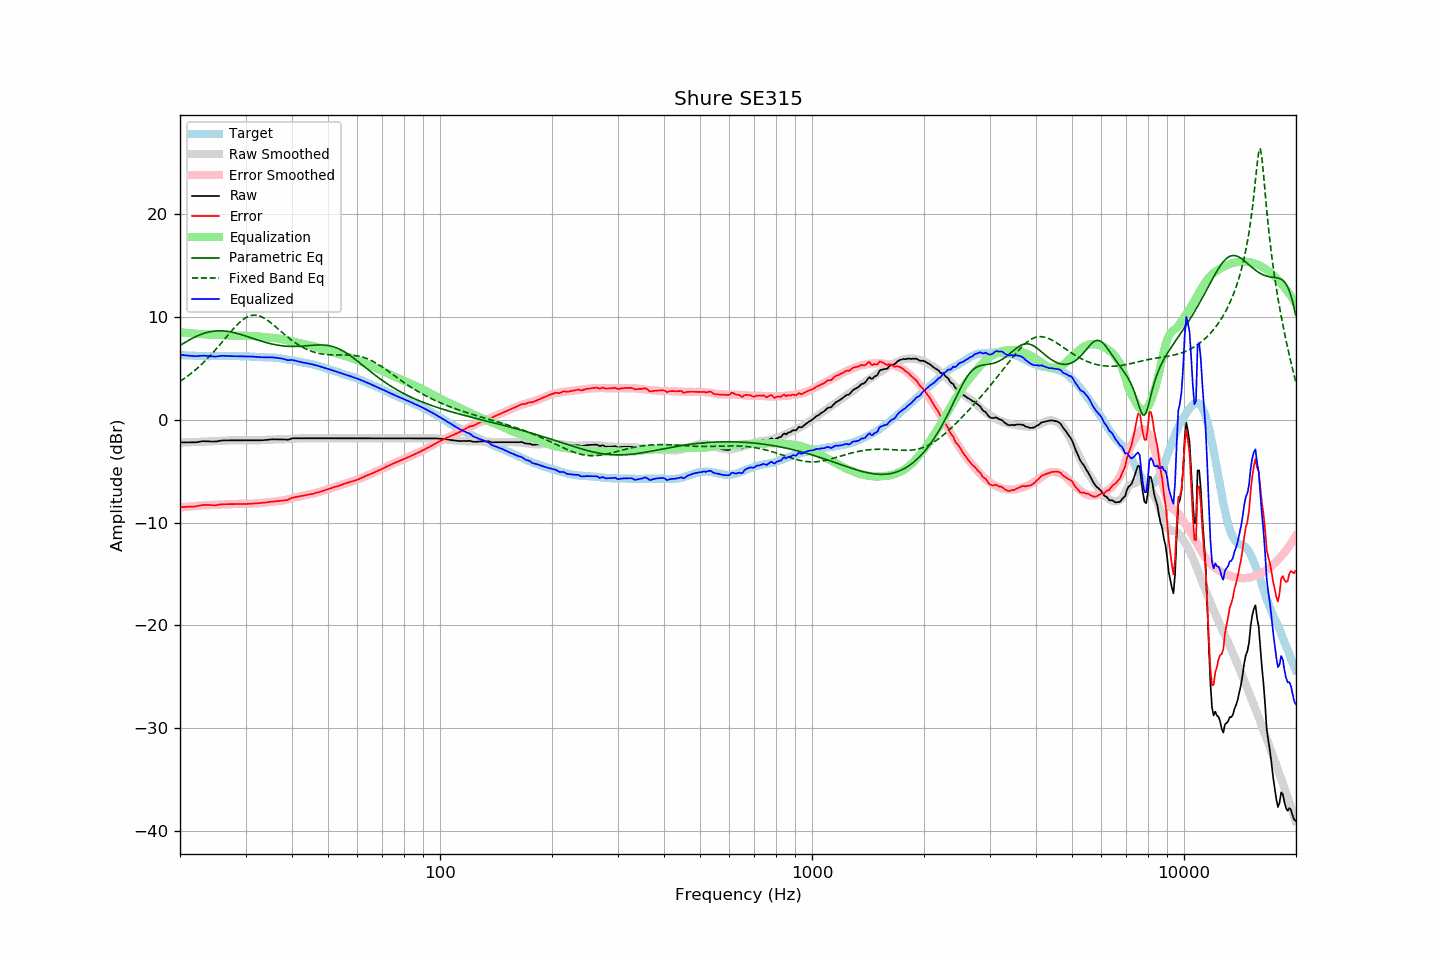

Values plotted in this chart, from the file beside it:
frequency, raw, error, smoothed, error_smoothed, equalization, parametric_eq, fixed_band_eq, equalized_raw, equalized_smoothed, target
20.00, -2.20, -8.50, -2.22, -8.53, 8.53, 7.23, 3.74, 6.33, 6.31, 6.30
20.20, -2.20, -8.49, -2.22, -8.51, 8.51, 7.33, 3.84, 6.31, 6.30, 6.29
20.40, -2.20, -8.48, -2.21, -8.49, 8.49, 7.42, 3.95, 6.29, 6.29, 6.28
20.61, -2.20, -8.48, -2.20, -8.48, 8.48, 7.52, 4.06, 6.28, 6.28, 6.28
20.81, -2.20, -8.46, -2.19, -8.46, 8.46, 7.61, 4.17, 6.26, 6.27, 6.26
21.02, -2.20, -8.46, -2.19, -8.44, 8.44, 7.70, 4.29, 6.25, 6.26, 6.26
21.23, -2.20, -8.45, -2.18, -8.43, 8.43, 7.79, 4.40, 6.23, 6.25, 6.25
21.44, -2.20, -8.46, -2.17, -8.42, 8.42, 7.87, 4.53, 6.22, 6.24, 6.26
21.66, -2.20, -8.44, -2.17, -8.40, 8.40, 7.95, 4.65, 6.20, 6.24, 6.25
21.87, -2.20, -8.43, -2.16, -8.39, 8.39, 8.03, 4.78, 6.19, 6.23, 6.23
22.09, -2.19, -8.41, -2.15, -8.38, 8.38, 8.11, 4.92, 6.19, 6.22, 6.22
22.31, -2.16, -8.38, -2.15, -8.36, 8.36, 8.18, 5.05, 6.21, 6.22, 6.22
22.54, -2.13, -8.34, -2.14, -8.35, 8.35, 8.24, 5.19, 6.22, 6.21, 6.21
22.76, -2.11, -8.32, -2.13, -8.34, 8.34, 8.31, 5.34, 6.23, 6.21, 6.21
22.99, -2.08, -8.28, -2.12, -8.33, 8.33, 8.36, 5.49, 6.25, 6.20, 6.20
23.22, -2.08, -8.27, -2.12, -8.32, 8.32, 8.42, 5.64, 6.24, 6.20, 6.19
23.45, -2.09, -8.29, -2.11, -8.31, 8.31, 8.46, 5.79, 6.22, 6.20, 6.20
23.69, -2.09, -8.27, -2.10, -8.30, 8.30, 8.51, 5.95, 6.21, 6.19, 6.19
23.92, -2.10, -8.28, -2.10, -8.29, 8.29, 8.55, 6.11, 6.19, 6.19, 6.18
24.16, -2.10, -8.29, -2.09, -8.28, 8.28, 8.58, 6.28, 6.18, 6.19, 6.19
24.40, -2.11, -8.31, -2.08, -8.28, 8.28, 8.60, 6.45, 6.17, 6.19, 6.20
24.65, -2.11, -8.31, -2.08, -8.27, 8.27, 8.63, 6.62, 6.16, 6.19, 6.20
24.89, -2.12, -8.32, -2.07, -8.27, 8.27, 8.64, 6.80, 6.15, 6.19, 6.20
25.14, -2.10, -8.29, -2.07, -8.26, 8.26, 8.65, 6.98, 6.16, 6.20, 6.20
25.39, -2.07, -8.26, -2.06, -8.26, 8.26, 8.66, 7.16, 6.19, 6.20, 6.19
25.65, -2.04, -8.23, -2.05, -8.25, 8.25, 8.66, 7.34, 6.21, 6.20, 6.19
25.91, -2.01, -8.21, -2.04, -8.24, 8.24, 8.66, 7.53, 6.23, 6.20, 6.20
26.16, -2.00, -8.21, -2.03, -8.23, 8.23, 8.65, 7.71, 6.23, 6.20, 6.21
26.43, -2.00, -8.20, -2.02, -8.22, 8.22, 8.64, 7.90, 6.22, 6.20, 6.21
26.69, -2.00, -8.20, -2.01, -8.21, 8.21, 8.62, 8.09, 6.21, 6.20, 6.20
26.96, -2.00, -8.20, -2.00, -8.20, 8.20, 8.60, 8.27, 6.21, 6.20, 6.20
27.23, -2.00, -8.20, -2.00, -8.20, 8.20, 8.57, 8.46, 6.20, 6.20, 6.20
27.50, -2.00, -8.20, -1.99, -8.19, 8.19, 8.54, 8.64, 6.19, 6.20, 6.20
27.77, -2.00, -8.20, -1.99, -8.19, 8.19, 8.51, 8.81, 6.19, 6.20, 6.20
28.05, -2.00, -8.20, -1.99, -8.19, 8.19, 8.47, 8.99, 6.19, 6.20, 6.20
28.33, -2.00, -8.19, -1.99, -8.19, 8.19, 8.43, 9.15, 6.19, 6.20, 6.19
28.62, -2.00, -8.18, -2.00, -8.19, 8.19, 8.39, 9.31, 6.19, 6.20, 6.19
28.90, -2.00, -8.19, -2.00, -8.19, 8.19, 8.34, 9.46, 6.19, 6.19, 6.19
29.19, -2.00, -8.19, -2.00, -8.19, 8.19, 8.30, 9.60, 6.19, 6.19, 6.19
29.48, -2.00, -8.19, -2.00, -8.18, 8.18, 8.25, 9.72, 6.19, 6.19, 6.19
29.78, -2.00, -8.18, -2.00, -8.18, 8.18, 8.20, 9.84, 6.18, 6.18, 6.18
30.08, -2.00, -8.19, -2.00, -8.18, 8.18, 8.15, 9.94, 6.18, 6.18, 6.19
30.38, -2.00, -8.18, -2.00, -8.17, 8.17, 8.09, 10.02, 6.17, 6.17, 6.18
30.68, -2.00, -8.16, -2.00, -8.16, 8.16, 8.04, 10.09, 6.17, 6.16, 6.16
30.99, -2.00, -8.16, -2.00, -8.16, 8.16, 7.99, 10.14, 6.16, 6.16, 6.16
31.30, -2.00, -8.14, -2.00, -8.15, 8.15, 7.94, 10.17, 6.15, 6.15, 6.15
31.61, -2.00, -8.14, -2.00, -8.14, 8.14, 7.88, 10.18, 6.14, 6.14, 6.14
31.93, -2.00, -8.13, -2.00, -8.13, 8.13, 7.83, 10.18, 6.13, 6.13, 6.13
32.24, -2.00, -8.12, -1.99, -8.12, 8.12, 7.78, 10.16, 6.12, 6.12, 6.12
32.57, -2.00, -8.11, -1.99, -8.10, 8.10, 7.73, 10.12, 6.11, 6.12, 6.11
32.89, -2.00, -8.10, -1.98, -8.09, 8.09, 7.68, 10.07, 6.09, 6.11, 6.10
33.22, -1.99, -8.09, -1.97, -8.08, 8.08, 7.63, 10.01, 6.09, 6.10, 6.10
33.55, -1.98, -8.07, -1.96, -8.06, 8.06, 7.59, 9.93, 6.08, 6.10, 6.09
33.89, -1.96, -8.05, -1.95, -8.05, 8.05, 7.54, 9.84, 6.09, 6.09, 6.10
34.23, -1.95, -8.03, -1.94, -8.03, 8.03, 7.50, 9.73, 6.08, 6.09, 6.08
34.57, -1.93, -8.00, -1.93, -8.01, 8.01, 7.46, 9.62, 6.08, 6.08, 6.07
34.92, -1.90, -7.97, -1.92, -8.00, 8.00, 7.42, 9.50, 6.10, 6.07, 6.07
35.27, -1.90, -7.97, -1.92, -7.98, 7.98, 7.38, 9.38, 6.08, 6.06, 6.07
35.62, -1.90, -7.95, -1.91, -7.97, 7.97, 7.35, 9.25, 6.07, 6.05, 6.06
35.97, -1.90, -7.95, -1.91, -7.95, 7.95, 7.32, 9.12, 6.05, 6.04, 6.05
... 635 more rows
